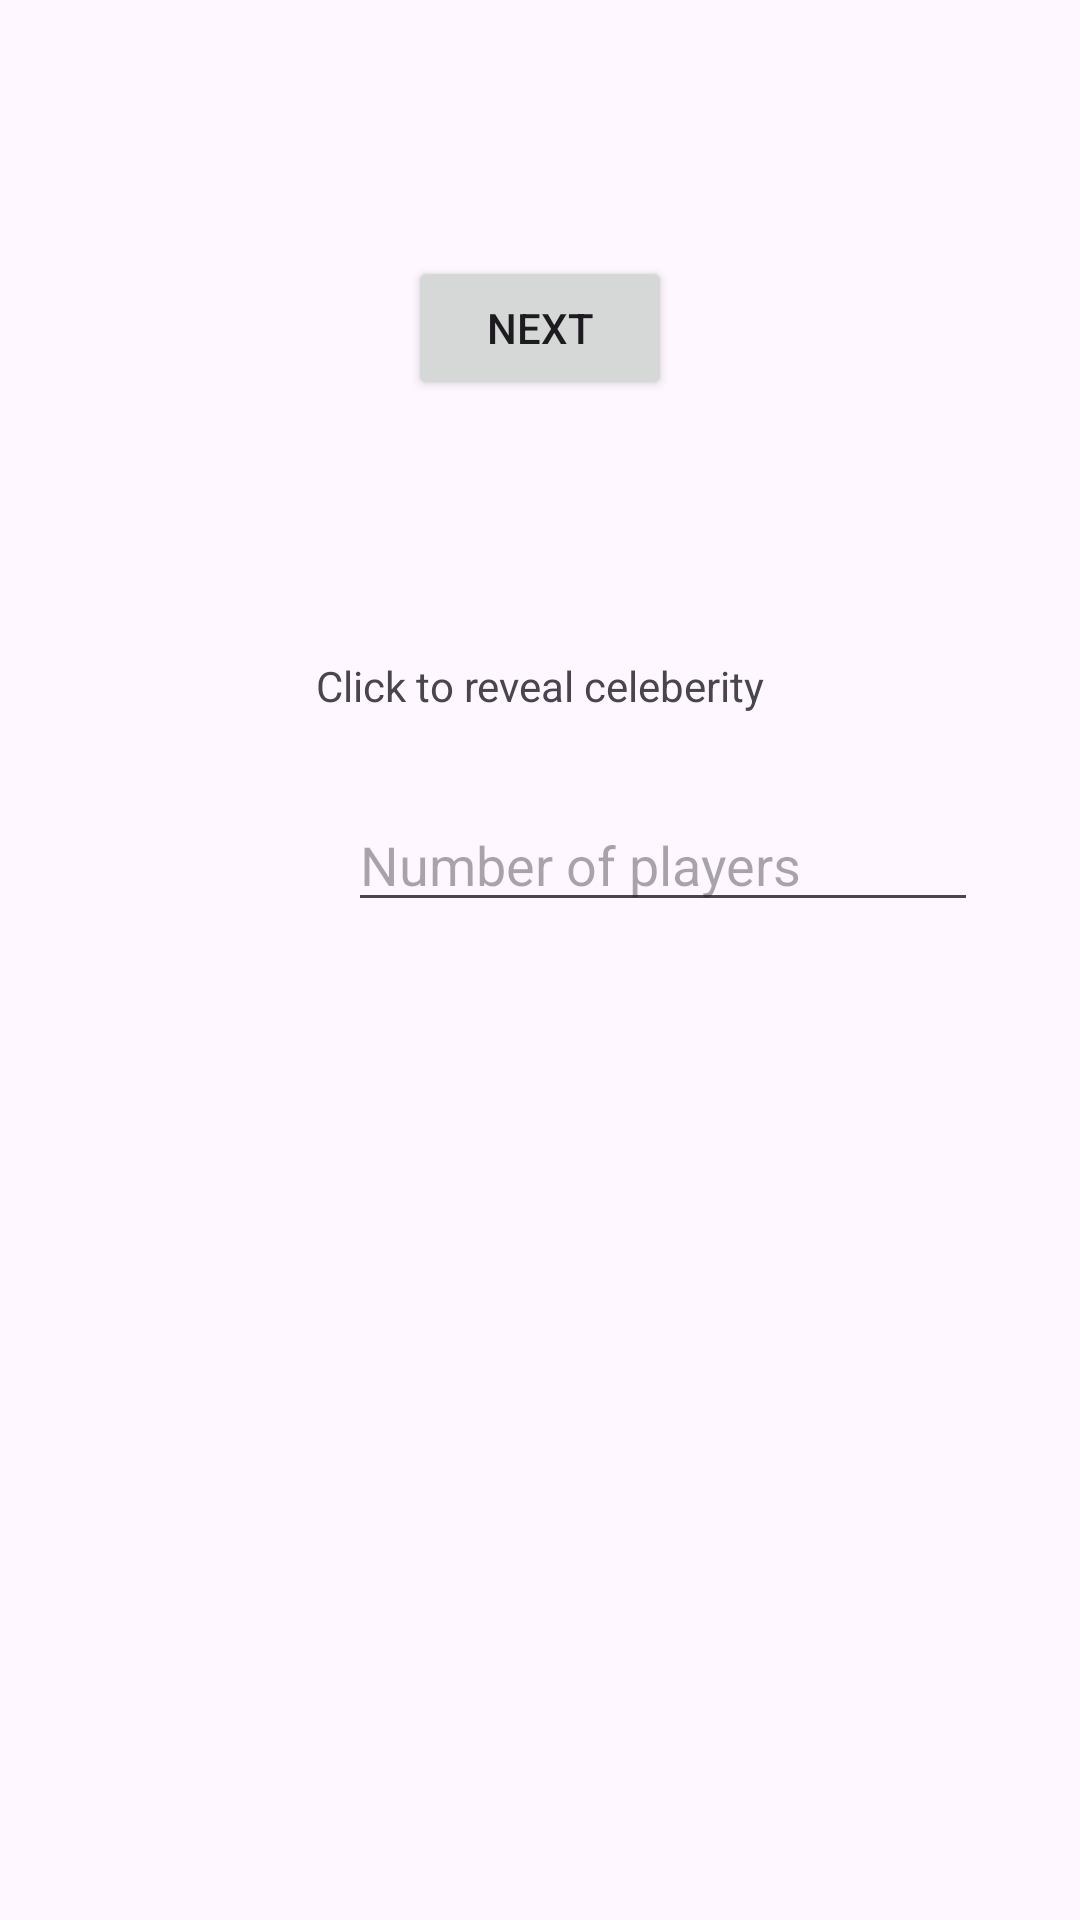

Android layout source for this screen:
<!-- AndroidManifest.xml: application theme Theme.DrinkingGame -->
<!-- res/layout/fragment_first.xml -->
<?xml version="1.0" encoding="utf-8"?>
<androidx.core.widget.NestedScrollView xmlns:android="http://schemas.android.com/apk/res/android"
    xmlns:app="http://schemas.android.com/apk/res-auto"
    xmlns:tools="http://schemas.android.com/tools"
    android:layout_width="match_parent"
    android:layout_height="match_parent"
    tools:context=".FirstFragment">

    <androidx.constraintlayout.widget.ConstraintLayout
        android:layout_width="match_parent"
        android:layout_height="match_parent"
        android:padding="16dp">

        <Button
            android:id="@+id/button_first"
            android:layout_width="wrap_content"
            android:layout_height="wrap_content"
            android:text="@string/next"
            app:layout_constraintBottom_toTopOf="@id/textview_first"
            app:layout_constraintEnd_toEndOf="parent"
            app:layout_constraintStart_toStartOf="parent"
            app:layout_constraintTop_toTopOf="parent" />

        <TextView
            android:id="@+id/textview_first"
            android:layout_width="wrap_content"
            android:layout_height="wrap_content"
            android:layout_marginTop="16dp"
            android:text="@string/lorem_ipsum"
            app:layout_constraintBottom_toBottomOf="parent"
            app:layout_constraintEnd_toEndOf="parent"
            app:layout_constraintStart_toStartOf="parent"
            app:layout_constraintTop_toBottomOf="@id/button_first" />

        <EditText
            android:id="@+id/editTextNumber"
            android:layout_width="wrap_content"
            android:layout_height="wrap_content"
            android:layout_marginStart="100dp"
            android:layout_marginTop="250dp"
            android:ems="10"
            android:hint="Number of players"
            android:inputType="number"
            app:layout_constraintStart_toStartOf="parent"
            app:layout_constraintTop_toTopOf="parent" />
    </androidx.constraintlayout.widget.ConstraintLayout>
</androidx.core.widget.NestedScrollView>
<!-- resources referenced by this layout -->
<resources>
  <string name="lorem_ipsum">
         Click to reveal celeberity
      </string>
  <string name="next">Next</string>
  <style name="Theme.DrinkingGame" parent="Base.Theme.DrinkingGame" />
  <style name="Base.Theme.DrinkingGame" parent="Theme.Material3.DayNight.NoActionBar">
          
          
      </style>
</resources>
